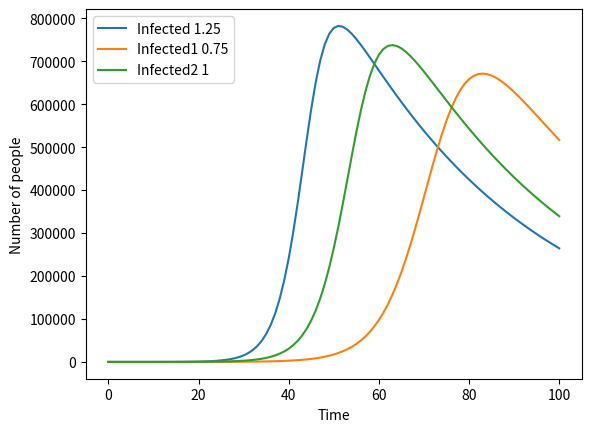

Write Python code to recreate this figure.
# 导入所需的库
import numpy as np
import matplotlib.pyplot as plt

# 定义SIR模型的参数
beta = 0.2969*1.25 # 感染率 隔离措施较为松时
beta1 = 0.2969*0.75 # 感染率 隔离措施较为严格
beta2 = 0.2969 # 感染率
gamma = 0.0234 # 恢复率
N = 1000000 # 总人口
I0 = 2 # 初始感染者
R0 = 0 # 初始康复者
S0 = N - I0 - R0 # 初始易感者

# 定义时间步长和总时长
dt = 1 # 时间步长
T = 100 # 总时长
t = np.arange(0, T+dt, dt) # 时间序列

# 定义SIR模型的微分方程
def SIR_model(beta, S, I, R):
    dS = -beta * S * I / N # 易感者的变化率
    dI = beta * S * I / N - gamma * I # 感染者的变化率
    dR = gamma * I # 康复者的变化率
    return dS, dI, dR

# 初始化S, I, R的数组
S = np.zeros(len(t))
I = np.zeros(len(t))
R = np.zeros(len(t))

S1 = np.zeros(len(t))
I1 = np.zeros(len(t))
R1 = np.zeros(len(t))

S2 = np.zeros(len(t))
I2 = np.zeros(len(t))
R2 = np.zeros(len(t))

# 设置初始值
S[0] = S0
I[0] = I0
R[0] = R0

S1[0] = S0
I1[0] = I0
R1[0] = R0

S2[0] = S0
I2[0] = I0
R2[0] = R0
# 用欧拉法求解微分方程
for i in range(1, len(t)):
    dS, dI, dR = SIR_model(beta, S[i-1], I[i-1], R[i-1])
    S[i] = S[i-1] + dS * dt
    I[i] = I[i-1] + dI * dt
    R[i] = R[i-1] + dR * dt

for i in range(1, len(t)):
    dS, dI, dR = SIR_model(beta1, S1[i-1], I1[i-1], R1[i-1])
    S1[i] = S1[i-1] + dS * dt
    I1[i] = I1[i-1] + dI * dt
    R1[i] = R1[i-1] + dR * dt
    
for i in range(1, len(t)):
    dS, dI, dR = SIR_model(beta2, S2[i-1], I2[i-1], R2[i-1])
    S2[i] = S2[i-1] + dS * dt
    I2[i] = I2[i-1] + dI * dt
    R2[i] = R2[i-1] + dR * dt

# 绘制S, I, R随时间的变化曲线
# plt.plot(t, S, label='Susceptible')
plt.plot(t, I, label='Infected 1.25')
plt.plot(t, I1, label='Infected1 0.75')
plt.plot(t, I2, label='Infected2 1')
plt.xlabel('Time')
plt.ylabel('Number of people')
plt.legend()
plt.show()